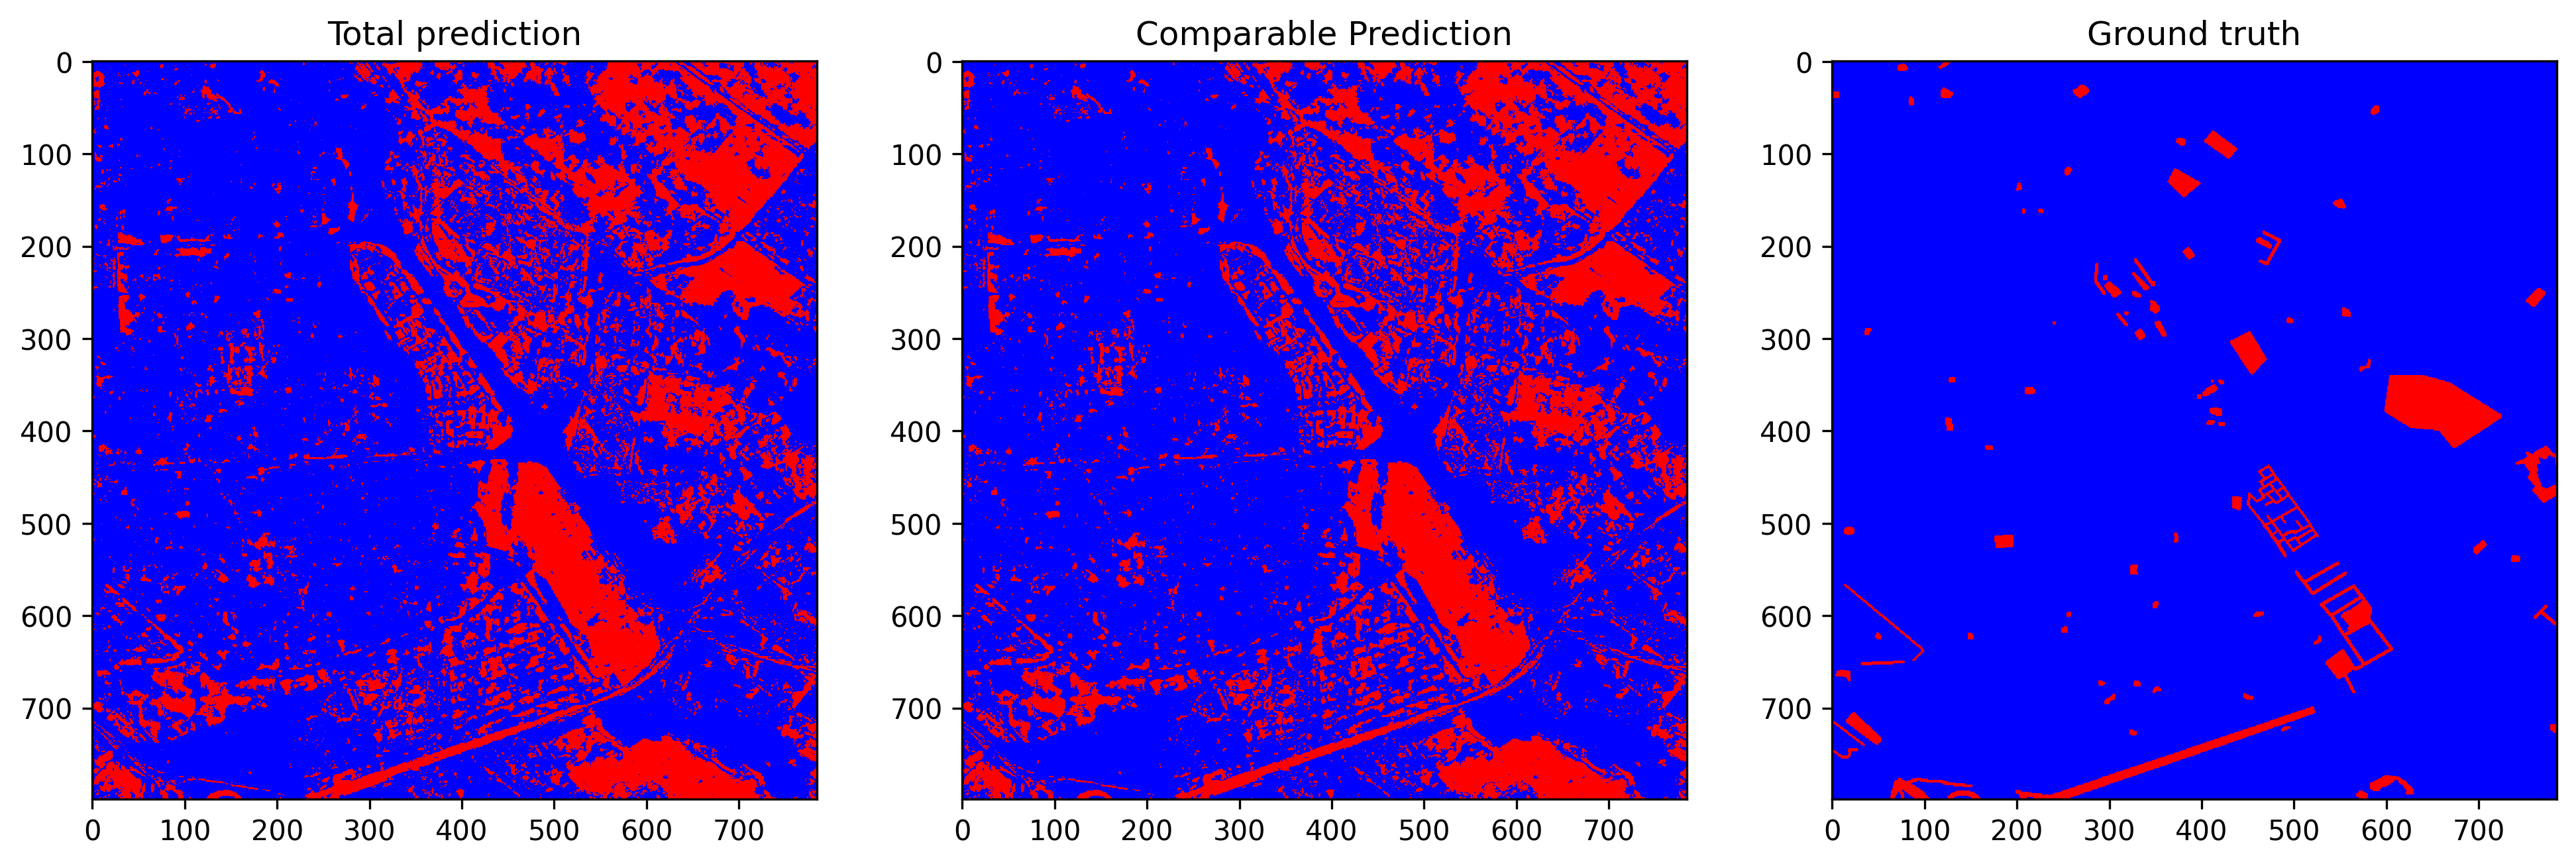

The table this chart was drawn from, first rows:
total_examples, threshold, overall_accuracy, false_positives_num, false_negatives_num, true_negatives_num, true_positives_num, prediction_time, overall_accuracy_correction, false_positives_num_correction, false_negatives_num_correction, true_negatives_num_correction, true_positives_num_correction, correction_time, pseudo_qty, real_qty, extraction_time, ft_epochs, ft_time, ft_loss, ft_val_loss, ft_val_acc, pseudo_acc, pseudo_acc_corrected
627215, 0.1613, 0.776, 134422, 6093, 469201, 17499, 11.03, 0.8047, 116546, 5951, 487077, 17641, 4.885, no pseudo labels, 10.0%, 0.0959, 117, 274.9, 0.0373, 0.0362, 0.8948, 0.6407, 0.6591
